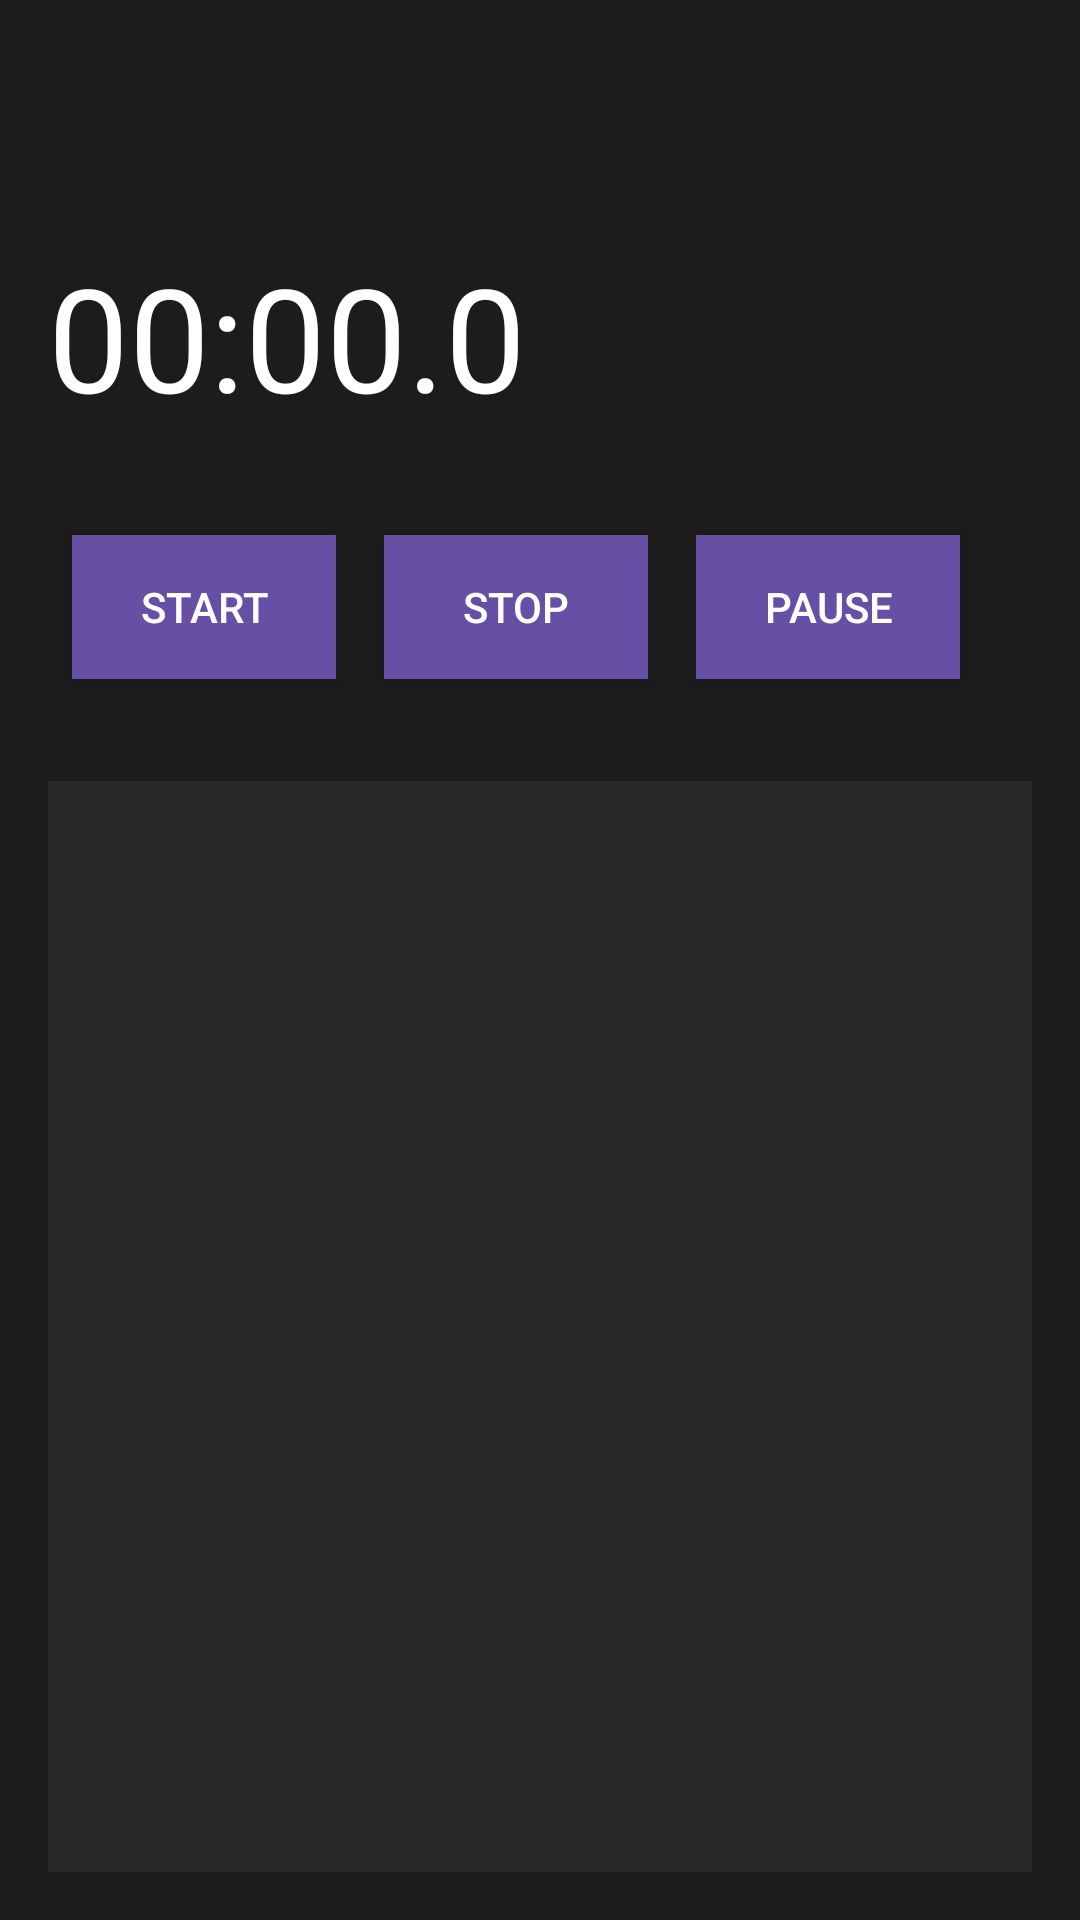

Here is an Android app screen rendered from its layout file. Give the layout XML and the strings, colors and styles it references.
<!-- AndroidManifest.xml: application theme Theme.ClockApp -->
<!-- res/layout/activity_timer.xml -->
<?xml version="1.0" encoding="utf-8"?>
<LinearLayout xmlns:android="http://schemas.android.com/apk/res/android"
    android:layout_width="match_parent"
    android:layout_height="match_parent"
    android:orientation="vertical"
    android:padding="16dp"
    android:background="#1C1C1C">

    <androidx.appcompat.widget.Toolbar
        android:id="@+id/toolbar"
        android:layout_width="match_parent"
        android:layout_height="wrap_content"
        android:background="#1C1C1C"
        android:theme="@style/ThemeOverlay.AppCompat.Dark.ActionBar"
        android:navigationIcon="@drawable/ic_arrow_back"
        android:title="Timer"
        android:titleTextColor="#FFFFFF" />

    
    <TextView
        android:id="@+id/timer_text_view"
        android:layout_width="wrap_content"
        android:layout_height="wrap_content"
        android:text="00:00.0"
        android:textSize="48sp"
        android:textColor="#FFFFFF"
        android:fontFamily="sans-serif"
        android:layout_marginBottom="16dp" />

    
    <LinearLayout
        android:layout_width="match_parent"
        android:layout_height="wrap_content"
        android:orientation="horizontal"
        android:gravity="center"
        android:layout_marginBottom="16dp">

        <Button
            android:id="@+id/start_button"
            android:layout_width="wrap_content"
            android:layout_height="wrap_content"
            android:layout_margin="8dp"
            android:background="#6750a4"
            android:text="Start"
            android:textColor="#FFFFFF" />

        <Button
            android:id="@+id/stop_button"
            android:layout_width="wrap_content"
            android:layout_height="wrap_content"
            android:layout_margin="8dp"
            android:background="#6750a4"
            android:text="Stop"
            android:textColor="#FFFFFF" />

        <Button
            android:id="@+id/pause_button"
            android:layout_width="wrap_content"
            android:layout_height="wrap_content"
            android:layout_margin="8dp"
            android:background="#6750a4"
            android:text="Pause"
            android:textColor="#FFFFFF" />

        <Button
            android:id="@+id/lap_button"
            android:layout_width="wrap_content"
            android:layout_height="wrap_content"
            android:layout_margin="8dp"
            android:background="#6750a4"
            android:text="Laps"
            android:textColor="#FFFFFF" />
    </LinearLayout>

    
    <ListView
        android:id="@+id/laps_list_view"
        android:layout_width="match_parent"
        android:layout_height="0dp"
        android:layout_weight="1"
        android:background="#292929"
        android:divider="#FFFFFF"
        android:dividerHeight="1dp" />

</LinearLayout>
<!-- resources referenced by this layout -->
<resources>
  <style name="Theme.ClockApp" parent="Base.Theme.ClockApp" />
  <style name="Base.Theme.ClockApp" parent="Theme.Material3.DayNight.NoActionBar">
          
          
  
      </style>
</resources>
